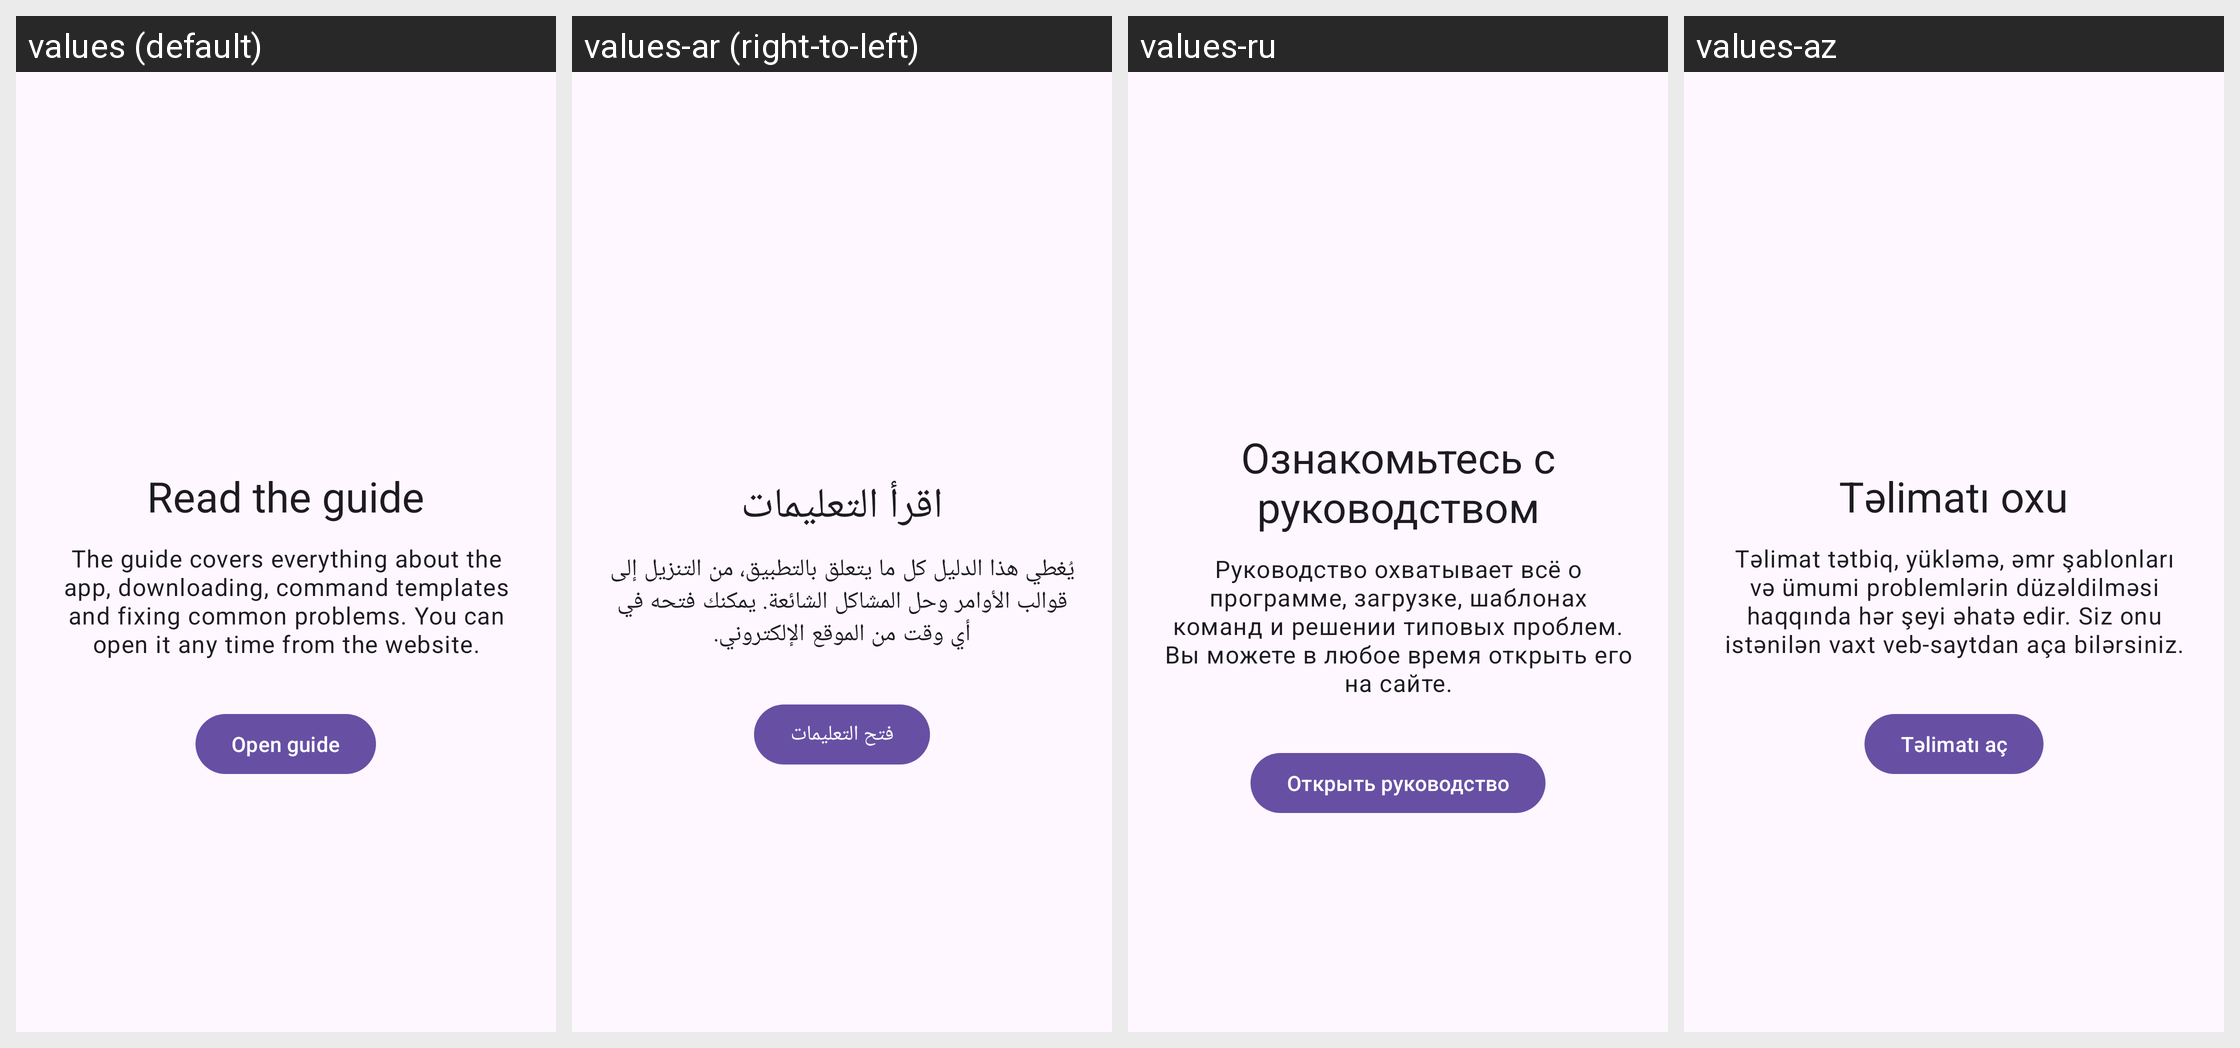

For this localized Android screen grid, give each drawn string resource with its value in every locale shown.
Android screen res/layout/fragment_welcome_guide.xml rendered under 4 locales, left to right: values (default), values-ar (right-to-left), values-ru, values-az. Device: Nexus 5 (rendered at 1080×1920; each locale shown at half size, 540×960, under a caption strip naming it); theme BaseTheme.
Other locales in the repository, not shown: values-arq, values-arz, values-as, values-bg, values-bn, values-bn-rIN, values-bs, values-ca, values-ckb, values-cs, values-de, values-el, values-enm, values-es, values-et, values-fa, values-fi, values-fil, values-fr, values-ha, values-hi, values-hr, values-hu, values-in, values-is, values-it, values-iw, values-ja, values-ji, values-jv, values-ka, values-kab, values-km, values-ko, values-kxm, values-lv, values-mk, values-ml, values-mr, values-mrh, values-ms, values-my, values-nb-rNO, values-nl, values-nn, values-or, values-pa, values-pl, values-pt, values-pt-rBR, values-ro, values-sa, values-si, values-sk, values-sl, values-so, values-sq-rAL, values-sr, values-sv, values-sw, values-ta, values-te, values-th, values-tr-rTR, values-tts, values-uk, values-ur, values-uz, values-vi, values-zh-rCN, values-zh-rTW.
Strings drawn on this screen, with the default value and each locale's value (text and hints the layout hard-codes, and strings that could not be matched under every locale, appear in the picture but are not listed):

welcome_guide_title
  values: Read the guide
  values-ar: اقرأ التعليمات
  values-ru: Ознакомьтесь с руководством
  values-az: Təlimatı oxu

welcome_guide_summary
  values: The guide covers everything about the app, downloading, command templates and fixing common problems. You can open it any time from the website.
  values-ar: يُغطي هذا الدليل كل ما يتعلق بالتطبيق، من التنزيل إلى قوالب الأوامر وحل المشاكل الشائعة. يمكنك فتحه في أي وقت من الموقع الإلكتروني.
  values-ru: Руководство охватывает всё о программе, загрузке, шаблонах команд и решении типовых проблем. Вы можете в любое время открыть его на сайте.
  values-az: Təlimat tətbiq, yükləmə, əmr şablonları və ümumi problemlərin düzəldilməsi haqqında hər şeyi əhatə edir. Siz onu istənilən vaxt veb-saytdan aça bilərsiniz.

welcome_open_guide
  values: Open guide
  values-ar: فتح التعليمات
  values-ru: Открыть руководство
  values-az: Təlimatı aç
